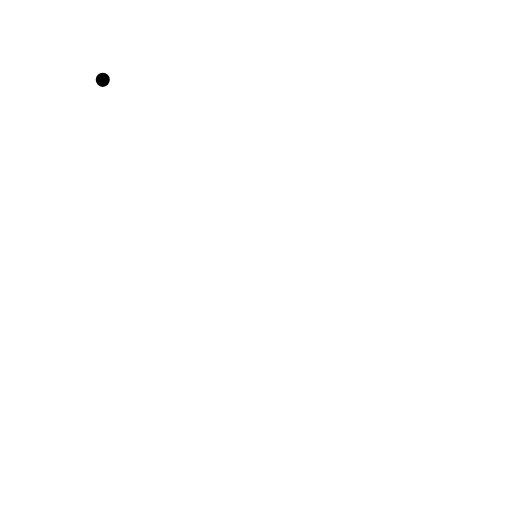
t = 0.00 s
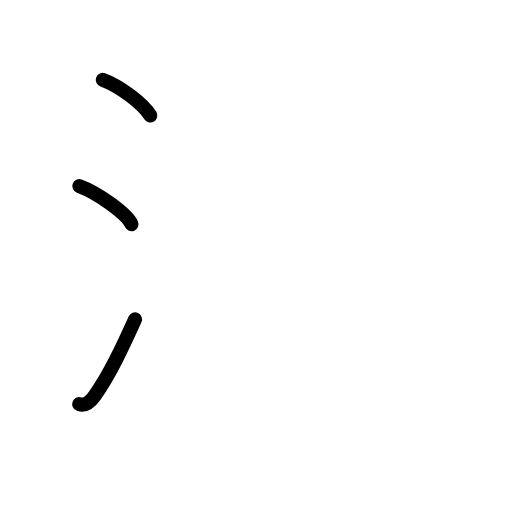
t = 2.80 s
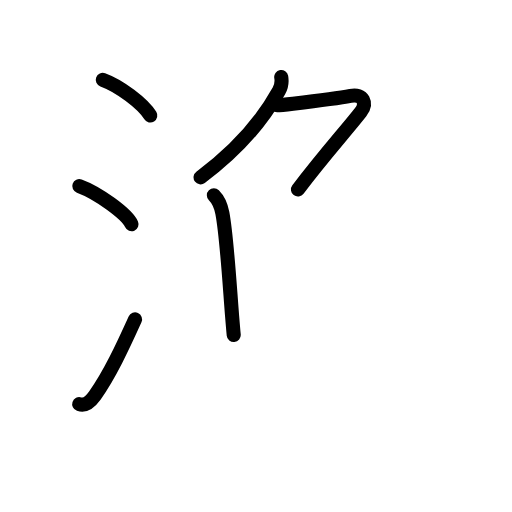
t = 5.60 s
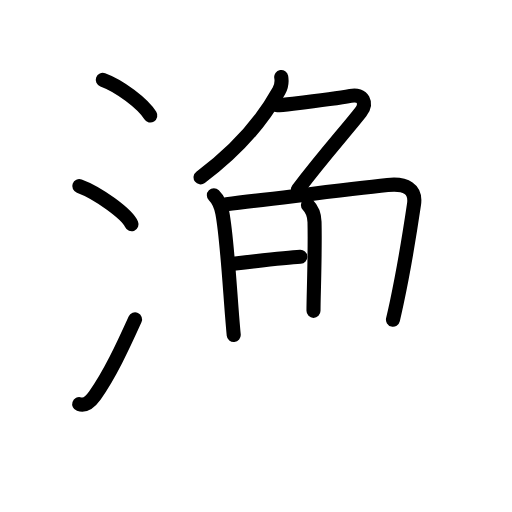
t = 8.40 s
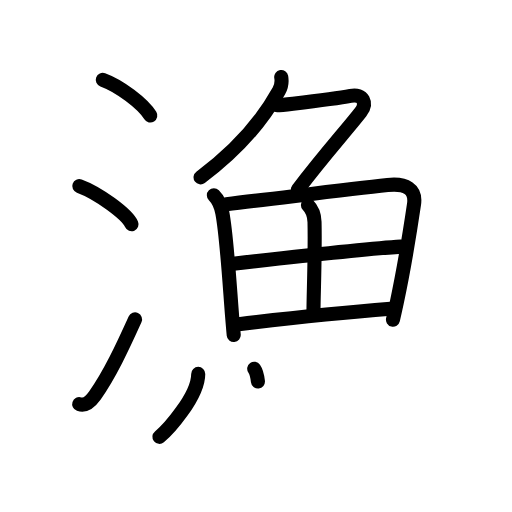
t = 11.20 s
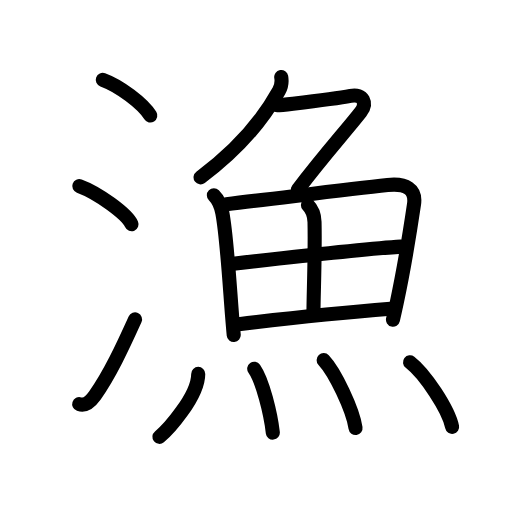
t = 14.00 s

The animated SVG that drew these frames (rendered in a browser with its animation timeline set to each time). Animation: 38 SMIL elements (animate=38); one cycle of 14.00 s.

<?xml version="1.0" encoding="UTF-8"?>
<!--
AniKanjiVG is licensed by CC-BY-SA Paul C. Sommerhoff (https://bitbucket.org/sommerhoff/anikanjivg).
AniKanjiVG uses KanjiVG which is licensed by CC-BY-SA Ulrich Apel (http://kanjivg.tagaini.net).
See also http://creativecommons.org/licenses/by-sa/3.0/
-->
<svg xmlns:kvg='http://kanjivg.tagaini.net' xmlns='http://www.w3.org/2000/svg' width='109' height='109' viewBox='0 0 109 109' style='fill:none;stroke:#000000;stroke-width:3;stroke-linecap:round;stroke-linejoin:round;' id="kvg:kanji_06f01"><g id="kvg:06f01" kvg:element="漁"><g id="kvg:06f01-g1" kvg:element="氵" kvg:variant="true" kvg:original="水" kvg:position="left" kvg:radical="general"><path id="kvg:06f01-s1" kvg:type="㇔" d="M21.88,17c3.57,1.3,8.49,5,10.12,7.59"><animate attributeName="d" begin="0.0s" dur="1.0s" from="M21.88,17C21.88,17,21.88,17,21.88,17" to="M21.88,17c3.57,1.3,8.49,5,10.12,7.59" />
</path>
<path id="kvg:06f01-s2" kvg:type="㇔" d="M16.88,39.62c3.93,1.43,10.14,5.9,11.12,8.12"><animate attributeName="d" begin="1.0s" dur="1.0s" from="M16.88,39.62C16.88,39.62,16.88,39.62,16.88,39.62" to="M16.88,39.62c3.93,1.43,10.14,5.9,11.12,8.12" />
<animate attributeName="d" begin="0s" dur="1.0s" from="M-100,-100" to="M-100,-100" />
</path>
<path id="kvg:06f01-s3" kvg:type="㇀" d="M16.86,86.03c1.02,0.34,2.14-0.16,3.32-1.81c3.19-4.47,5.89-10.31,8.57-16.22"><animate attributeName="d" begin="2.0s" dur="0.5s" from="M16.86,86.03C16.86,86.03,16.86,86.03,16.86,86.03" to="M16.86,86.03c1.02,0.34,2.14-0.16,3.32-1.81" />
<animate attributeName="d" begin="2.5s" dur="0.5s" from="M16.86,86.03c1.02,0.34,2.14-0.16,3.32-1.81c0,0,0,0,0,0,0" to="M16.86,86.03c1.02,0.34,2.14-0.16,3.32-1.81c3.19-4.47,5.89-10.31,8.57-16.22" />
<animate attributeName="d" begin="0s" dur="2.0s" from="M-100,-100" to="M-100,-100" />
</path>
</g>
<g id="kvg:06f01-g2" kvg:element="魚" kvg:position="right" kvg:phon="魚"><g id="kvg:06f01-g3" kvg:element="𠂊𠂊𠂊𠂊𠂊𠂊𠂊𠂊𠔉𠔉𠂊𠂊𠂊𠂊𤇾𠂊𠔉𠂊𠂊𠂊𠂤𠂊𠂊𠂊𦥯𦥑𠂊𦥑𠂊𠂊𠔉𠔉𠂊𠂊𠂊𠂊𠂊𠂊𠂊𠂊𠂊𠂊𦥑𦥑𠂊𠂊𠂊𠂊𠬝𠂊𤇾𠂊𤇾𠂊𠂊𠂊𠂊𦥑𦥑𠂊𠂊𠂢𠂢𠂊𠂊𦥑𠂊" kvg:variant="true" kvg:original="勹" kvg:position="top"><path id="kvg:06f01-s4" kvg:type="㇒" d="M59.87,16.38c0.19,1.1,0.04,2.02-0.48,2.95c-2.63,4.75-7.62,11.68-16.69,18.43"><animate attributeName="d" begin="3.0s" dur="0.5s" from="M59.87,16.38C59.87,16.38,59.87,16.38,59.87,16.38" to="M59.87,16.38c0.19,1.1,0.04,2.02-0.48,2.95" />
<animate attributeName="d" begin="3.5s" dur="0.5s" from="M59.87,16.38c0.19,1.1,0.04,2.02-0.48,2.95c0,0,0,0,0,0,0" to="M59.87,16.38c0.19,1.1,0.04,2.02-0.48,2.95c-2.63,4.75-7.62,11.68-16.69,18.43" />
<animate attributeName="d" begin="0s" dur="3.0s" from="M-100,-100" to="M-100,-100" />
</path>
<path id="kvg:06f01-s5" kvg:type="㇇" d="M58.99,22.4c0.56,0,1.81-0.12,3.38-0.31c4.47-0.53,10.59-1.35,12.25-1.67c2.75-0.54,3.63,1.58,2.14,3.48C73.2,28.41,69,33,63.43,40.34"><animate attributeName="d" begin="4.0s" dur="0.25s" from="M58.99,22.4C58.99,22.4,58.99,22.4,58.99,22.4" to="M58.99,22.4c0.56,0,1.81-0.12,3.38-0.31" />
<animate attributeName="d" begin="4.25s" dur="0.25s" from="M58.99,22.4c0.56,0,1.81-0.12,3.38-0.31c0,0,0,0,0,0,0" to="M58.99,22.4c0.56,0,1.81-0.12,3.38-0.31c4.47-0.53,10.59-1.35,12.25-1.67" />
<animate attributeName="d" begin="4.5s" dur="0.25s" from="M58.99,22.4c0.56,0,1.81-0.12,3.38-0.31c4.47-0.53,10.59-1.35,12.25-1.67c0,0,0,0,0,0,0" to="M58.99,22.4c0.56,0,1.81-0.12,3.38-0.31c4.47-0.53,10.59-1.35,12.25-1.67c2.75-0.54,3.63,1.58,2.14,3.48" />
<animate attributeName="d" begin="4.75s" dur="0.25s" from="M58.99,22.4c0.56,0,1.81-0.12,3.38-0.31c4.47-0.53,10.59-1.35,12.25-1.67c2.75-0.54,3.63,1.58,2.14,3.48c0,0,0,0,0,0,0" to="M58.99,22.4c0.56,0,1.81-0.12,3.38-0.31c4.47-0.53,10.59-1.35,12.25-1.67c2.75-0.54,3.63,1.58,2.14,3.48C73.2,28.41,69,33,63.43,40.34" />
<animate attributeName="d" begin="0s" dur="4.0s" from="M-100,-100" to="M-100,-100" />
</path>
</g>
<g id="kvg:06f01-g4" kvg:position="bottom"><g id="kvg:06f01-g5" kvg:element="田"><path id="kvg:06f01-s6" kvg:type="㇑" d="M45.53,41.57c0.95,0.95,1.49,2.1,1.81,3.81c0.93,4.92,1.47,14.28,2.08,22c0.11,1.38,0.22,2.7,0.34,3.94"><animate attributeName="d" begin="5.0s" dur="0.3333333333333333s" from="M45.53,41.57C45.53,41.57,45.53,41.57,45.53,41.57" to="M45.53,41.57c0.95,0.95,1.49,2.1,1.81,3.81" />
<animate attributeName="d" begin="5.333333333333333s" dur="0.3333333333333333s" from="M45.53,41.57c0.95,0.95,1.49,2.1,1.81,3.81c0,0,0,0,0,0,0" to="M45.53,41.57c0.95,0.95,1.49,2.1,1.81,3.81c0.93,4.92,1.47,14.28,2.08,22" />
<animate attributeName="d" begin="5.666666666666667s" dur="0.3333333333333333s" from="M45.53,41.57c0.95,0.95,1.49,2.1,1.81,3.81c0.93,4.92,1.47,14.28,2.08,22c0,0,0,0,0,0,0" to="M45.53,41.57c0.95,0.95,1.49,2.1,1.81,3.81c0.93,4.92,1.47,14.28,2.08,22c0.11,1.38,0.22,2.7,0.34,3.94" />
<animate attributeName="d" begin="0s" dur="5.0s" from="M-100,-100" to="M-100,-100" />
</path>
<path id="kvg:06f01-s7" kvg:type="㇕a" d="M48.19,43.46c9.93-1.13,25.06-3.09,34.32-4.07c3.93-0.42,6.11,0.85,5.63,4.11c-0.74,5.01-1.91,12.66-3.66,20.87c-0.26,1.22-0.53,2.46-0.82,3.69"><animate attributeName="d" begin="6.0s" dur="0.25s" from="M48.19,43.46C48.19,43.46,48.19,43.46,48.19,43.46" to="M48.19,43.46c9.93-1.13,25.06-3.09,34.32-4.07" />
<animate attributeName="d" begin="6.25s" dur="0.25s" from="M48.19,43.46c9.93-1.13,25.06-3.09,34.32-4.07c0,0,0,0,0,0,0" to="M48.19,43.46c9.93-1.13,25.06-3.09,34.32-4.07c3.93-0.42,6.11,0.85,5.63,4.11" />
<animate attributeName="d" begin="6.5s" dur="0.25s" from="M48.19,43.46c9.93-1.13,25.06-3.09,34.32-4.07c3.93-0.42,6.11,0.85,5.63,4.11c0,0,0,0,0,0,0" to="M48.19,43.46c9.93-1.13,25.06-3.09,34.32-4.07c3.93-0.42,6.11,0.85,5.63,4.11c-0.74,5.01-1.91,12.66-3.66,20.87" />
<animate attributeName="d" begin="6.75s" dur="0.25s" from="M48.19,43.46c9.93-1.13,25.06-3.09,34.32-4.07c3.93-0.42,6.11,0.85,5.63,4.11c-0.74,5.01-1.91,12.66-3.66,20.87c0,0,0,0,0,0,0" to="M48.19,43.46c9.93-1.13,25.06-3.09,34.32-4.07c3.93-0.42,6.11,0.85,5.63,4.11c-0.74,5.01-1.91,12.66-3.66,20.87c-0.26,1.22-0.53,2.46-0.82,3.69" />
<animate attributeName="d" begin="0s" dur="6.0s" from="M-100,-100" to="M-100,-100" />
</path>
<path id="kvg:06f01-s8" kvg:type="㇑a" d="M65.55,43.65c0.96,0.96,1.37,2.05,1.41,3.6c0.16,6.84-0.22,15.54-0.22,18.93"><animate attributeName="d" begin="7.0s" dur="0.5s" from="M65.55,43.65C65.55,43.65,65.55,43.65,65.55,43.65" to="M65.55,43.65c0.96,0.96,1.37,2.05,1.41,3.6" />
<animate attributeName="d" begin="7.5s" dur="0.5s" from="M65.55,43.65c0.96,0.96,1.37,2.05,1.41,3.6c0,0,0,0,0,0,0" to="M65.55,43.65c0.96,0.96,1.37,2.05,1.41,3.6c0.16,6.84-0.22,15.54-0.22,18.93" />
<animate attributeName="d" begin="0s" dur="7.0s" from="M-100,-100" to="M-100,-100" />
</path>
<path id="kvg:06f01-s9" kvg:type="㇐a" d="M49.67,56.13c7.83-0.88,29.45-3.25,35.66-3.63"><animate attributeName="d" begin="8.0s" dur="1.0s" from="M49.67,56.13C49.67,56.13,49.67,56.13,49.67,56.13" to="M49.67,56.13c7.83-0.88,29.45-3.25,35.66-3.63" />
<animate attributeName="d" begin="0s" dur="8.0s" from="M-100,-100" to="M-100,-100" />
</path>
<path id="kvg:06f01-s10" kvg:type="㇐a" d="M50.8,69.01c9.7-1.14,21.82-2.42,32.36-3.26"><animate attributeName="d" begin="9.0s" dur="1.0s" from="M50.8,69.01C50.8,69.01,50.8,69.01,50.8,69.01" to="M50.8,69.01c9.7-1.14,21.82-2.42,32.36-3.26" />
<animate attributeName="d" begin="0s" dur="9.0s" from="M-100,-100" to="M-100,-100" />
</path>
</g>
<g id="kvg:06f01-g6" kvg:element="灬" kvg:variant="true" kvg:original="火"><path id="kvg:06f01-s11" kvg:type="㇔" d="M42.2,79.6c0,4.85-6.55,12.01-8.26,13.4"><animate attributeName="d" begin="10.0s" dur="1.0s" from="M42.2,79.6C42.2,79.6,42.2,79.6,42.2,79.6" to="M42.2,79.6c0,4.85-6.55,12.01-8.26,13.4" />
<animate attributeName="d" begin="0s" dur="10.0s" from="M-100,-100" to="M-100,-100" />
</path>
<path id="kvg:06f01-s12" kvg:type="㇔" d="M54.12,78.5c1.8,2.56,3.51,9.61,3.96,13.6"><animate attributeName="d" begin="11.0s" dur="1.0s" from="M54.12,78.5C54.12,78.5,54.12,78.5,54.12,78.5" to="M54.12,78.5c1.8,2.56,3.51,9.61,3.96,13.6" />
<animate attributeName="d" begin="0s" dur="11.0s" from="M-100,-100" to="M-100,-100" />
</path>
<path id="kvg:06f01-s13" kvg:type="㇔" d="M68.9,76.67c2.4,2.55,6.19,10.48,6.79,14.45"><animate attributeName="d" begin="12.0s" dur="1.0s" from="M68.9,76.67C68.9,76.67,68.9,76.67,68.9,76.67" to="M68.9,76.67c2.4,2.55,6.19,10.48,6.79,14.45" />
<animate attributeName="d" begin="0s" dur="12.0s" from="M-100,-100" to="M-100,-100" />
</path>
<path id="kvg:06f01-s14" kvg:type="㇔" d="M87.29,77.12c3.16,2.43,8.17,9.98,8.96,13.76"><animate attributeName="d" begin="13.0s" dur="1.0s" from="M87.29,77.12C87.29,77.12,87.29,77.12,87.29,77.12" to="M87.29,77.12c3.16,2.43,8.17,9.98,8.96,13.76" />
<animate attributeName="d" begin="0s" dur="13.0s" from="M-100,-100" to="M-100,-100" />
</path>
</g>
</g>
</g>
</g>
</svg>
